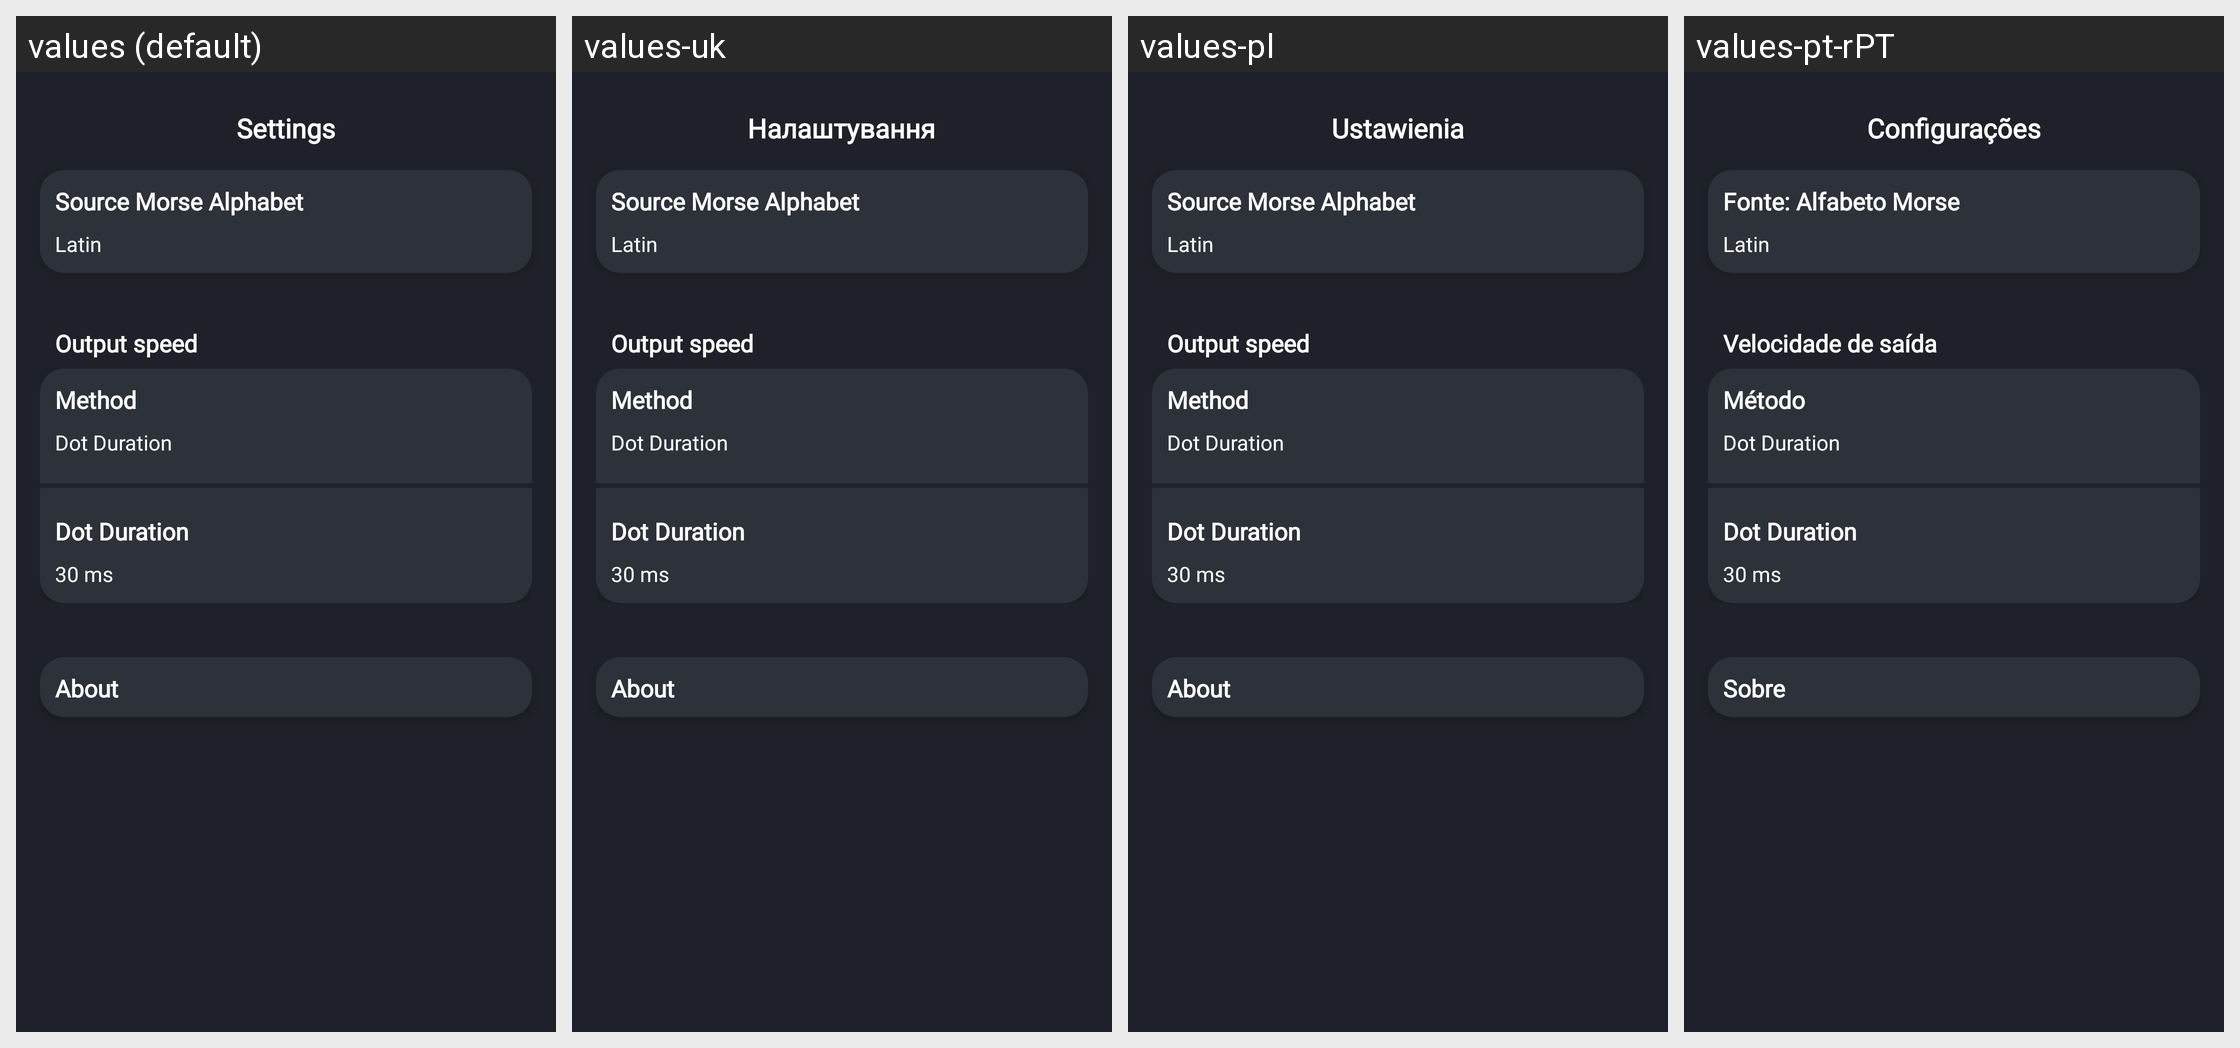

Locale-by-locale string values for the Android screen shown in this grid:
Android screen res/layout/activity_settings.xml rendered under 4 locales, left to right: values (default), values-uk, values-pl, values-pt-rPT. Device: Nexus 5 (rendered at 1080×1920; each locale shown at half size, 540×960, under a caption strip naming it); theme AppTheme.
Other locales in the repository, not shown: values-ca, values-es, values-hi, values-in, values-nl, values-pt, values-pt-rBR, values-ru, values-ta, values-zh-rCN.
Strings drawn on this screen, with the default value and each locale's value (text and hints the layout hard-codes, and strings that could not be matched under every locale, appear in the picture but are not listed):

settings
  values: Settings
  values-uk: Налаштування
  values-pl: Ustawienia
  values-pt-rPT: Configurações

source_morse_alphabet
  values: Source Morse Alphabet
  values-uk: Source Morse Alphabet  [not translated; the default value is used]
  values-pl: Source Morse Alphabet  [not translated; the default value is used]
  values-pt-rPT: Fonte: Alfabeto Morse  [from values-pt]

output
  values: Output speed
  values-uk: Output speed  [not translated; the default value is used]
  values-pl: Output speed  [not translated; the default value is used]
  values-pt-rPT: Velocidade de saída  [from values-pt]

method
  values: Method
  values-uk: Method  [not translated; the default value is used]
  values-pl: Method  [not translated; the default value is used]
  values-pt-rPT: Método  [from values-pt]

about
  values: About
  values-uk: About  [not translated; the default value is used]
  values-pl: About  [not translated; the default value is used]
  values-pt-rPT: Sobre  [from values-pt]
